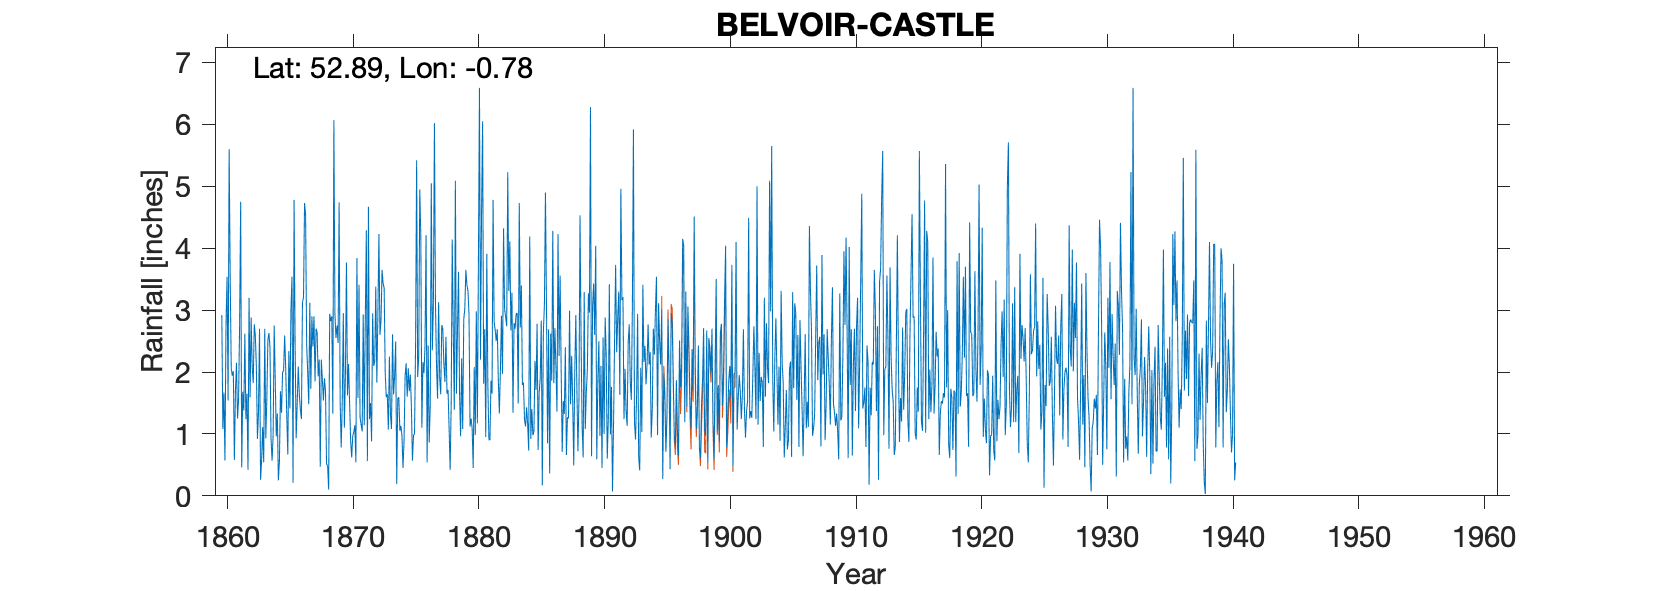

Source data for this figure (header and first rows):
BELVOIR CASTLE, , , , , , , , , , , , , , , , , , , , , , , 
Grid ref, SK820337, Long, -0.7826, Lat, 52.89, Elevation, 259, ft, , , , , , , , , , , , , , , 
Station no, 2522, , , , , , , , , , , , , , , , , , , , , , 
, 1860, 1861, 1862, 1863, 1864, 1865, 1866, 1867, 1868, 1869, 1870, 1871, 1872, 1873, 1874, 1875, 1876, 1877, 1878, 1879, 1880, 1881, 1882
January, 2.92, 0.58, 1.65, 2.7, 0.57, 2.59, 1.5, 3.12, 1.88, 2.93, 1.62, 1.27, 2.95, 2, 1.58, 1.96, 2.16, 3.09, 1.71, 0.96, 0.45, 0.95, 1.87
February, 1.08, 1.68, 0.42, 0.26, 0.98, 2.06, 2.09, 1.73, 1.54, 2.55, 2.13, 1.15, 2.1, 1.59, 1.59, 1.44, 1.98, 2.1, 1.1, 2.22, 2.08, 3.91, 1.33
March, 1.67, 2.15, 3.2, 0.58, 2.75, 1.31, 1.64, 2.9, 1.9, 2.75, 1.51, 1.04, 2.17, 1.64, 1.05, 0.57, 2.42, 1.57, 0.42, 1.08, 0.98, 1.8, 2.04
April, 0.57, 1.25, 1.59, 1.11, 1.89, 0.67, 1.4, 2.41, 1.69, 2.47, 0.89, 2.93, 3.38, 1.07, 1.13, 0.97, 4.21, 3.13, 1.48, 2.85, 2.98, 0.91, 2.91
May, 2.76, 1.56, 2.88, 0.54, 0.96, 2.34, 1.24, 2.9, 0.51, 4.74, 0.62, 1.14, 1.83, 2.25, 0.97, 1.01, 0.54, 1.91, 4.14, 3.02, 1.17, 0.9, 1.97
June, 3.54, 2.77, 2.09, 2.7, 1.33, 1.41, 3.12, 1.85, 0.49, 1.5, 0.97, 2.87, 2.92, 1.32, 0.45, 2.44, 2.43, 1.64, 2.63, 3.65, 3.78, 1.86, 4.32
July, 1.54, 4.75, 1.82, 0.93, 0.25, 3, 3.21, 2.7, 0.1, 0.78, 1.03, 4.29, 4.23, 1.08, 0.9, 5.42, 0.86, 2.76, 1.39, 3.41, 6.59, 1.65, 3.01
August, 5.6, 0.46, 2.77, 1.58, 0.56, 3.54, 4.73, 2.65, 2.94, 1.52, 1.14, 0.56, 2.6, 2.61, 1.94, 1.92, 1.45, 2.7, 5.09, 3.31, 2.2, 4.78, 2.89
September, 3.54, 1.68, 2.59, 2.52, 1.69, 0.21, 4.54, 1.93, 2.82, 2.95, 0.54, 4.67, 2.83, 1.64, 2.14, 2.24, 5.05, 2.14, 1.65, 2.94, 4.6, 2.81, 2.74
October, 2.06, 1.38, 2.08, 2.63, 1.34, 4.78, 2.44, 2.2, 2.9, 1.1, 3.84, 1.24, 3.65, 1.94, 1.6, 4.95, 2.35, 1.84, 2.67, 1.12, 6.05, 2.68, 5.23
November, 1.94, 2.62, 0.92, 2.4, 1.99, 2.38, 2, 0.47, 1.33, 1.95, 1.58, 1.5, 3.43, 2.49, 2.06, 4.2, 3.09, 2.57, 3.62, 1.25, 1.81, 2.5, 3.31
December, 2.01, 1.24, 1.34, 0.92, 2.03, 0.93, 1.48, 2.2, 6.07, 3.77, 3.41, 0.88, 3.36, 0.19, 1.69, 1.1, 6.02, 1.65, 1.64, 1.09, 2.69, 2.69, 4.11
Total, 29.23, 22.12, 23.35, 18.87, 16.34, 25.22, 29.39, 27.06, 24.17, 29.01, 19.28, 23.54, 35.45, 19.82, 17.1, 28.22, 32.56, 27.1, 27.54, 26.9, 35.38, 27.44, 35.73
IDR Feb 1917, , , , , , , , , , , , , , , , , , , , , , , 
IDR Total 1931, , , , , , , , , , , , , , , , , , , , , , , 
